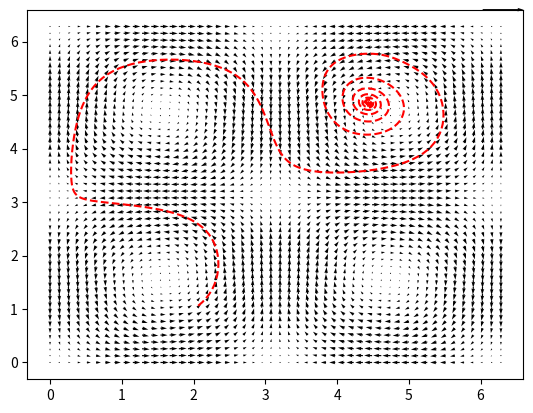

The matplotlib source for this figure:
import numpy as np
import matplotlib.pyplot as plt

def taylor_green_field(x,y):
    u = np.sin(x)*np.cos(y)
    v = -np.cos(x)*np.sin(y)
    return u, v

def euler_method(px, py, u, v, dt):
    px_updated = px + dt*u 
    py_updated = py + dt*v
    return px_updated, py_updated

class SwimmerEnv: 
    def __init__(self):
        self.v_swim = 0.3
        self.dt = 0.1
        self.target_x = 5
        self.target_y = 6
        self.threshold = 0.2
        self.max_steps = 1000
        self.domain_min = 0
        self.domain_max = 2*np.pi

    def _get_obs(self):
        self.obs = np.array([self.target_x - self.px, self.target_y - self.py])
        return self.obs

    def reset(self):
        self.px = 2
        self.py = 1
        self.step_count = 0
        return self._get_obs()

    def step(self, action):
        self.u, self.v = taylor_green_field(self.px, self.py)
        self.u = self.u + self.v_swim*np.cos(action)
        self.v = self.v + self.v_swim*np.sin(action)

        self.px, self.py = euler_method(self.px, self.py, self.u, self.v, self.dt)
        self.px = np.clip(self.px, 0, 2*np.pi)
        self.py = np.clip(self.py, 0, 2*np.pi)

        self.step_count +=1
        self.distance_target = np.sqrt((self.px - self.target_x)**2 
                                       + (self.py - self.target_y)**2)
        
        self.terminated = self.distance_target <= self.threshold
        self.truncated = self.step_count >= self.max_steps 
        self.info={}
        self.reward= -self.dt

        if self.terminated: 
            self.reward +=100

        return self._get_obs(), self.reward, self.terminated, self.truncated, self.info 

if __name__ == "__main__":
    print("Starting the script..")
    terminated = False
    truncated = False
    env = SwimmerEnv()
    obs= env.reset()

    list_pos = []

    X = np.linspace(env.domain_min, env.domain_max, 50)
    Y = np.linspace(env.domain_min, env.domain_max, 50)
    x, y = np.meshgrid(X, Y, indexing='xy')
    U, V = taylor_green_field(x, y)

    while not (terminated or truncated):
        theta = np.arctan2(obs[1], obs[0])
        obs, reward, terminated, truncated, info = env.step(theta)
        list_pos.append((env.px, env.py))
         
    print("step_count:", env.step_count)

    if terminated == True: 
        print("Target reached!")

    if truncated == True: 
        print("Out of step_counts...")

    #Plot TG field + trajectory of the swimmer
    traj = np.array(list_pos)
    fig, ax = plt.subplots()
    q = ax.quiver(X, Y, U, V)
    ax.quiverkey(q,X=1, Y=1, U=5, label ='Quiver, length =5', labelpos='E')
    plt.plot(traj[:,0], traj[:,1], 'r--')
    plt.show()
